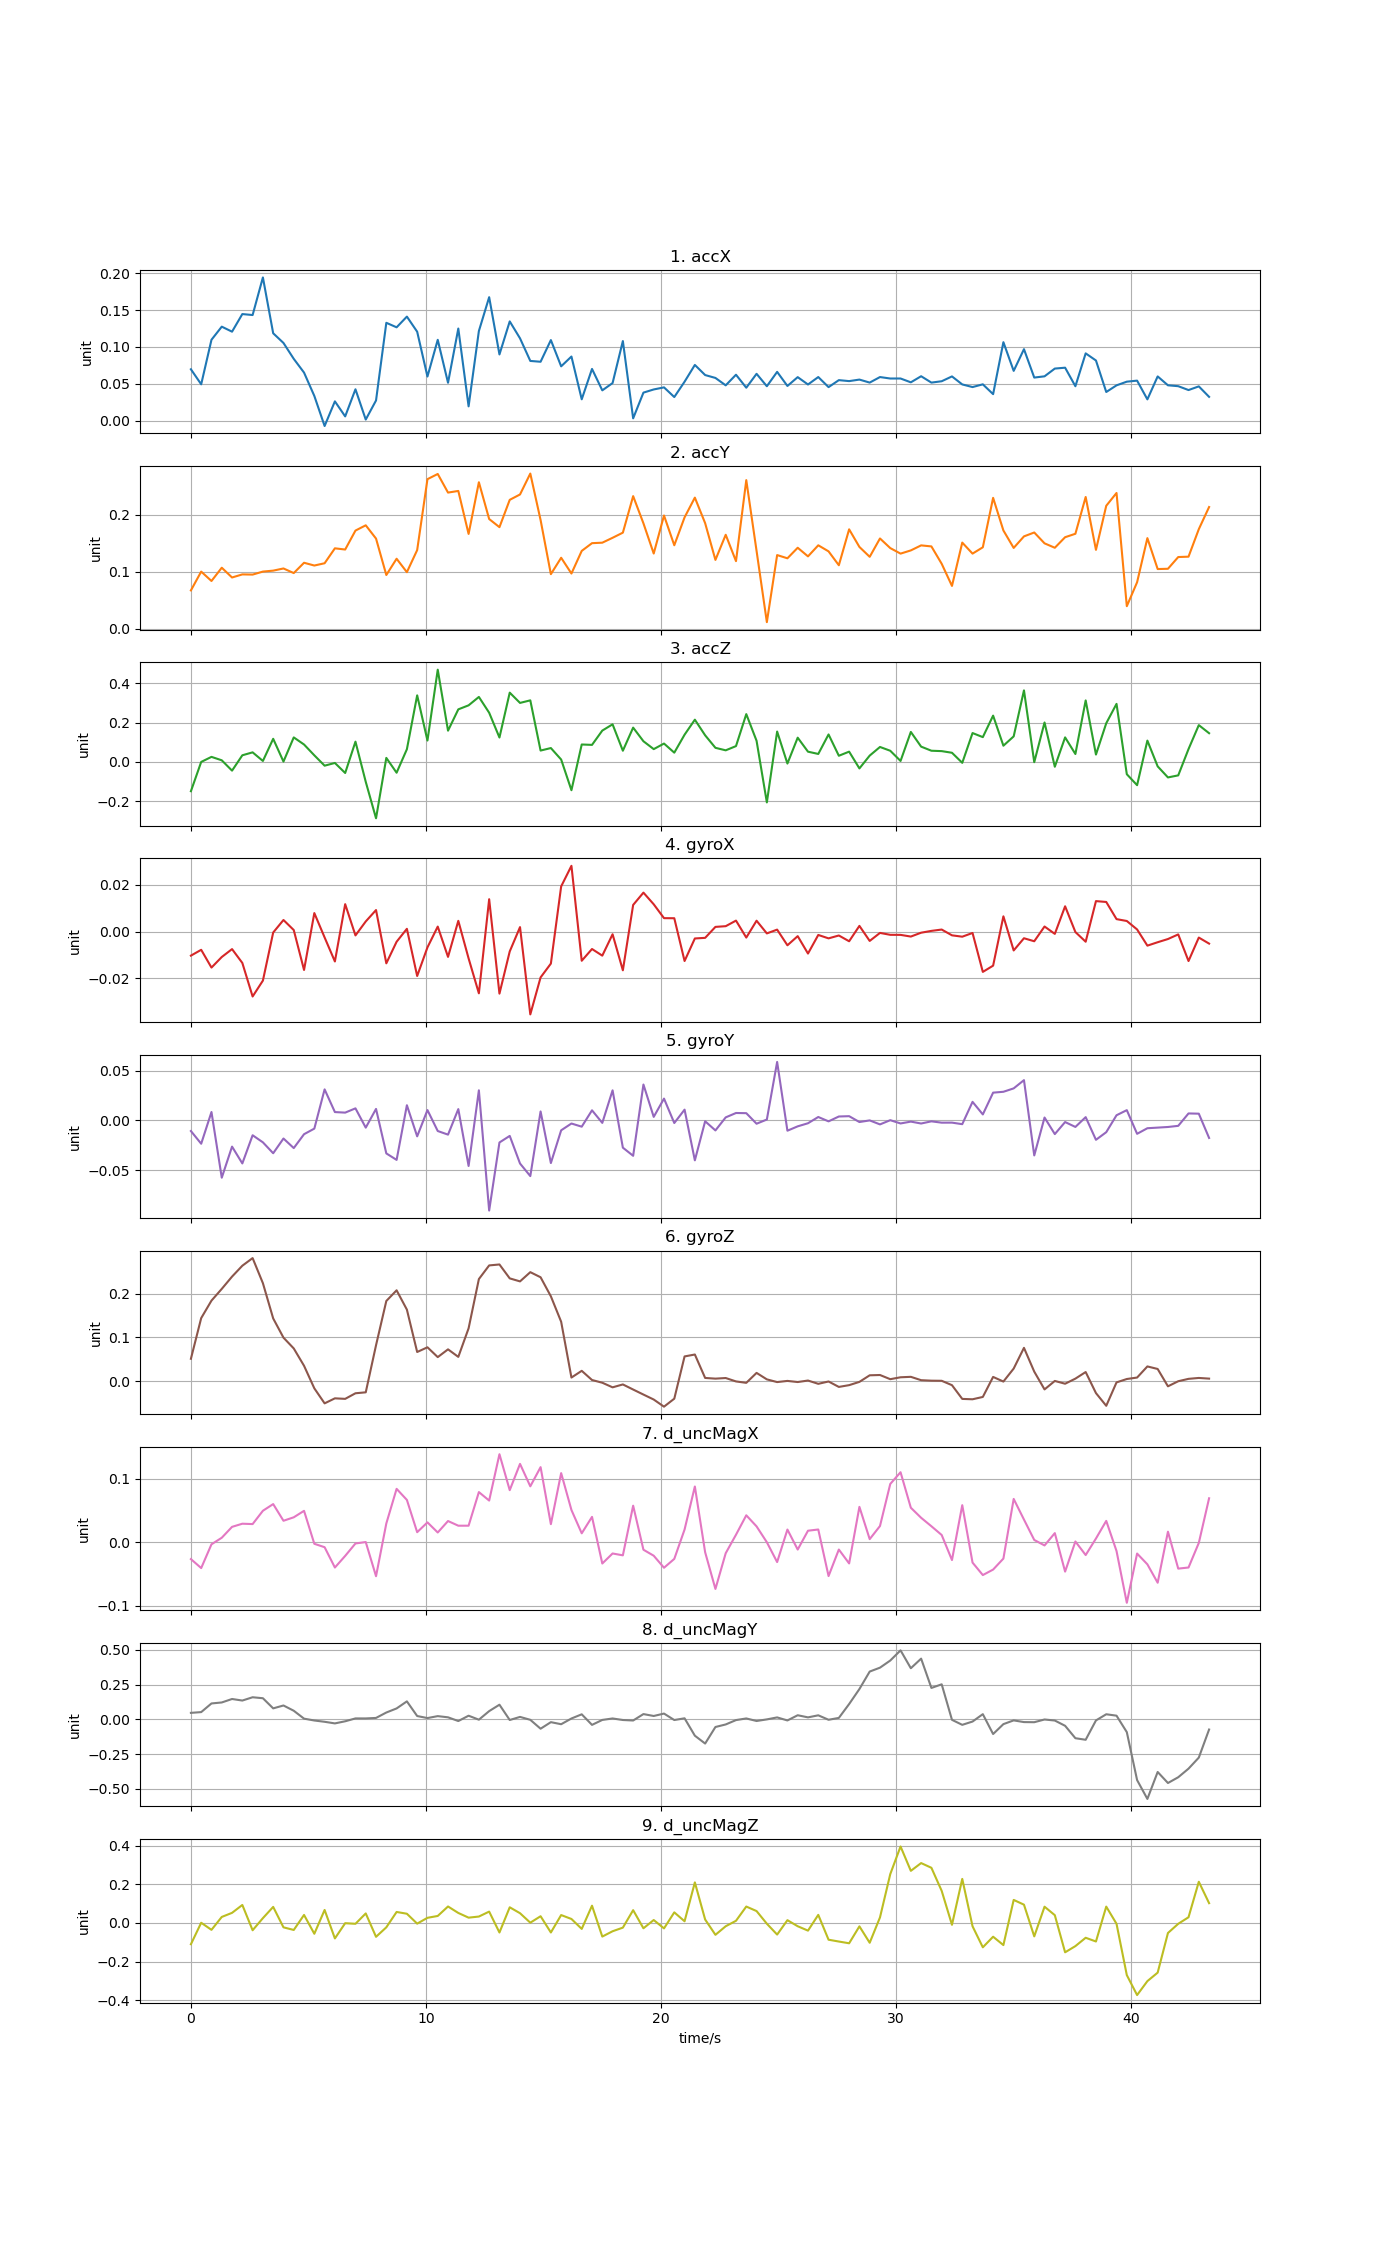

Source data for this figure (header and first rows):
time, accX, accY, accZ, gyroX, gyroY, gyroZ, d_uncMagX, d_uncMagY, d_uncMagZ
0, 0.06971, 0.06743, -0.1488, -0.0103, -0.01062, 0.05104, -0.02655, 0.04644, -0.1102
0.4376, 0.04935, 0.1003, 0.0002309, -0.007818, -0.0234, 0.1441, -0.04067, 0.05187, 0.001179
0.8752, 0.1097, 0.08391, 0.02596, -0.01541, 0.008533, 0.184, -0.003235, 0.1141, -0.03554
1.313, 0.1275, 0.1071, 0.008487, -0.01089, -0.05758, 0.2108, 0.007108, 0.1212, 0.03134
1.75, 0.1207, 0.09003, -0.04409, -0.007515, -0.02629, 0.239, 0.02427, 0.1461, 0.05253
2.188, 0.1445, 0.09543, 0.03404, -0.01343, -0.04323, 0.2638, 0.02923, 0.1349, 0.09347
2.626, 0.1432, 0.0951, 0.04896, -0.02776, -0.01485, 0.2813, 0.02865, 0.1586, -0.03775
3.063, 0.1942, 0.1003, 0.005155, -0.02097, -0.022, 0.2239, 0.04963, 0.1516, 0.02513
3.501, 0.1185, 0.102, 0.1179, -0.0004317, -0.03297, 0.1433, 0.06016, 0.07872, 0.08335
3.938, 0.1054, 0.1058, 0.00196, 0.004924, -0.01815, 0.09939, 0.03388, 0.09945, -0.02258
4.376, 0.08385, 0.09776, 0.125, 0.0006241, -0.02777, 0.07467, 0.03933, 0.06161, -0.03623
4.814, 0.06521, 0.1158, 0.0888, -0.01643, -0.01381, 0.03503, 0.04953, 0.004756, 0.04173
5.251, 0.03358, 0.1109, 0.0338, 0.007877, -0.008179, -0.01653, -0.002414, -0.008482, -0.05594
5.689, -0.007177, 0.1149, -0.01885, -0.002536, 0.0313, -0.05088, -0.007806, -0.01777, 0.06756
6.126, 0.02624, 0.141, -0.00496, -0.0128, 0.008469, -0.0394, -0.03982, -0.02941, -0.08013
6.564, 0.00586, 0.1389, -0.05604, 0.01168, 0.007922, -0.0406, -0.0215, -0.01408, -0.001058
7.002, 0.0426, 0.1721, 0.1033, -0.001667, 0.01222, -0.02782, -0.001901, 0.006468, -0.004241
7.439, 0.001572, 0.1813, -0.101, 0.004301, -0.007198, -0.02564, 0.0003276, 0.00633, 0.04952
7.877, 0.02745, 0.1581, -0.2864, 0.009169, 0.01165, 0.08201, -0.0535, 0.009962, -0.07172
8.314, 0.1327, 0.09438, 0.02071, -0.01359, -0.03314, 0.1832, 0.02963, 0.04889, -0.02254
8.752, 0.1266, 0.1228, -0.05467, -0.004369, -0.03966, 0.2076, 0.08417, 0.07823, 0.05714
9.19, 0.1411, 0.09934, 0.06481, 0.001151, 0.01536, 0.1634, 0.06672, 0.129, 0.04795
9.627, 0.1206, 0.138, 0.3389, -0.019, -0.01596, 0.06655, 0.01586, 0.02366, -0.003456
10.06, 0.05989, 0.262, 0.109, -0.006775, 0.01048, 0.0773, 0.03135, 0.008979, 0.02682
10.5, 0.1096, 0.2711, 0.4694, 0.002102, -0.0106, 0.05486, 0.01538, 0.02296, 0.03644
10.94, 0.05143, 0.2385, 0.1593, -0.01083, -0.01423, 0.07261, 0.03347, 0.01436, 0.0856
11.38, 0.1249, 0.2414, 0.2676, 0.00456, 0.01146, 0.05535, 0.02609, -0.0124, 0.05199
11.82, 0.01947, 0.1662, 0.2882, -0.01148, -0.04577, 0.1207, 0.0261, 0.02592, 0.02763
12.25, 0.1216, 0.2566, 0.3308, -0.02641, 0.03037, 0.2333, 0.07906, -0.002664, 0.03338
12.69, 0.1674, 0.1923, 0.2505, 0.0138, -0.09064, 0.2645, 0.06571, 0.05896, 0.05901
13.13, 0.0898, 0.1781, 0.1244, -0.02654, -0.02213, 0.2667, 0.1387, 0.105, -0.04937
13.57, 0.1346, 0.2259, 0.3527, -0.008512, -0.01551, 0.2349, 0.0821, -0.004936, 0.08137
14, 0.1116, 0.2353, 0.3004, 0.001884, -0.04329, 0.228, 0.1235, 0.0173, 0.05068
14.44, 0.08103, 0.2718, 0.3135, -0.03541, -0.05597, 0.2491, 0.08814, -0.003555, 0.001515
14.88, 0.07991, 0.1906, 0.05806, -0.01961, 0.009113, 0.2374, 0.1184, -0.06753, 0.03504
15.32, 0.1093, 0.09584, 0.07081, -0.0137, -0.04284, 0.1939, 0.02851, -0.02039, -0.04929
15.75, 0.07371, 0.1245, 0.01239, 0.01926, -0.009889, 0.1357, 0.109, -0.03523, 0.04109
16.19, 0.08699, 0.09696, -0.1437, 0.02806, -0.003042, 0.00814, 0.05084, 0.005931, 0.02079
16.63, 0.02902, 0.1365, 0.08893, -0.0125, -0.006229, 0.02351, 0.01409, 0.03597, -0.03069
17.07, 0.07019, 0.1501, 0.08694, -0.007473, 0.01024, 0.002504, 0.04, -0.03997, 0.08965
17.5, 0.04115, 0.1509, 0.1597, -0.01031, -0.00242, -0.003717, -0.0335, -0.004426, -0.07052
17.94, 0.05102, 0.1595, 0.1915, -0.001171, 0.03035, -0.01424, -0.01769, 0.006108, -0.04293
18.38, 0.108, 0.1685, 0.0572, -0.01657, -0.02734, -0.007615, -0.02061, -0.004957, -0.02413
18.82, 0.003215, 0.2323, 0.1748, 0.01136, -0.03555, -0.01928, 0.05764, -0.00852, 0.06654
19.25, 0.03808, 0.1848, 0.1054, 0.01661, 0.0362, -0.03078, -0.01177, 0.03764, -0.02754
19.69, 0.04237, 0.1319, 0.06536, 0.01163, 0.003631, -0.04213, -0.02123, 0.02399, 0.01534
20.13, 0.04518, 0.1985, 0.09368, 0.005708, 0.02204, -0.05847, -0.04018, 0.04131, -0.02811
20.57, 0.03207, 0.1464, 0.04734, 0.005672, -0.00255, -0.04018, -0.02621, -0.005148, 0.05507
21, 0.05287, 0.1952, 0.1388, -0.0126, 0.01092, 0.05643, 0.02006, 0.007289, 0.008845
21.44, 0.07559, 0.2297, 0.2151, -0.002972, -0.04011, 0.06081, 0.08788, -0.1177, 0.2105
21.88, 0.06189, 0.1851, 0.1356, -0.002706, -0.0007853, 0.007203, -0.01576, -0.1743, 0.01801
22.32, 0.05797, 0.1208, 0.07199, 0.001974, -0.01001, 0.00564, -0.07357, -0.05522, -0.0614
22.76, 0.04795, 0.1647, 0.05926, 0.002276, 0.003136, 0.007039, -0.01726, -0.03691, -0.01692
23.19, 0.06233, 0.1186, 0.08073, 0.004659, 0.007542, -0.000733, 0.01187, -0.005545, 0.01134
23.63, 0.04472, 0.2603, 0.2434, -0.002588, 0.007365, -0.003988, 0.04247, 0.006234, 0.08521
24.07, 0.06357, 0.1365, 0.1078, 0.004615, -0.003254, 0.01878, 0.025, -0.01202, 0.06179
24.51, 0.04673, 0.01192, -0.2057, -0.0008103, 0.0009676, 0.003974, 4.67098e-05, -0.0005854, -0.003787
24.94, 0.0662, 0.1292, 0.1548, 0.0008098, 0.05891, -0.002228, -0.03122, 0.0137, -0.06015
25.38, 0.0471, 0.1236, -0.00805, -0.005882, -0.01028, 0.0004551, 0.02002, -0.008146, 0.01457
25.82, 0.05906, 0.142, 0.1236, -0.001977, -0.005887, -0.002129, -0.0115, 0.02928, -0.01691
... 40 more rows
